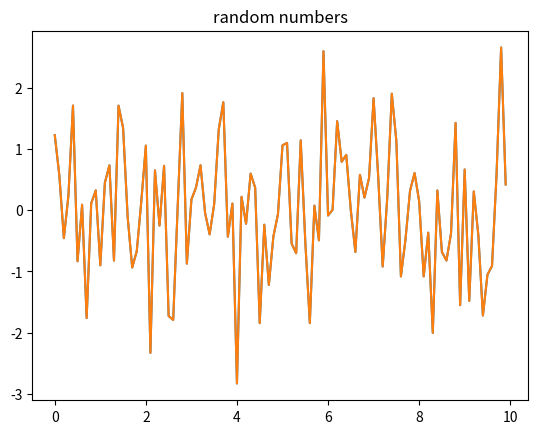

Python code for this plot:
#/usr/bin/python
# -*- coding: UTF-8 -*-
'''
Created on 2017年10月29日

[redacted]

Let's see from the higher levels to the lower ones how objects are nested:
Object Description
FigureCanvas     Container class for the Figure instance
Figure           Container for one or more Axes instances
Axes             The rectangular areas to hold the basic elements, such as lines,
                 text, and so on
'''

import matplotlib.pyplot as plt
import numpy as np

if __name__ == '__main__':
    x = np.arange(0, 10, 0.1)
    y = np.random.randn(len(x))
    fig = plt.figure()
    ax = fig.add_subplot(111)
    plt.plot(x, y)
    ax.set_title('random numbers')
    plt.show()
    plt.plot(x, y)
    plt.title("random numbers")
    plt.show()